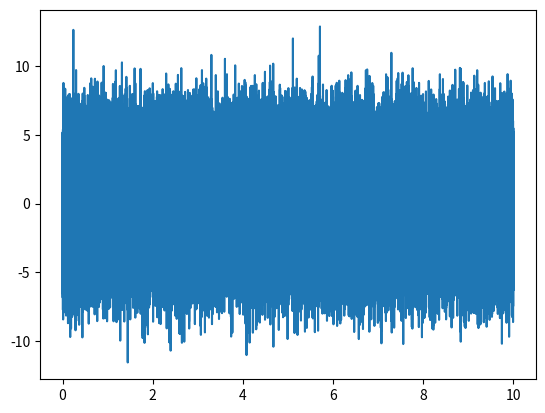

Here is the Python script that generated this plot:
from scipy import signal
import matplotlib.pyplot as plt
import numpy as np
rng = np.random.default_rng()


fs = 10e3
N = 1e5
amp = 2 * np.sqrt(2)
freq = 1234.0
noise_power = 0.001 * fs / 2
time = np.arange(N) / fs
x = amp * np.sin(2 * np.pi * freq * time)
x += rng.normal(scale=np.sqrt(noise_power), size=time.shape)

plt.plot(time, x)
plt.show()





# Non-stationary process with separable spectrum
# S(w, t) = S(w) * g(t)^2

import numpy as np
import matplotlib.pyplot as plt


def Envelop_tfunc(t, b=4, c=0.8):
	return b * (np.exp(-c*t) - np.exp(-2*c*t))


# # validation 
# t = np.arange(0, 30, 0.1)
# gt = Envelop_tfunc(t)
# gt2 = gt**2
# print(type(gt))
# plt.plot(t, gt)
# print(gt2.shape)
# plt.show()


